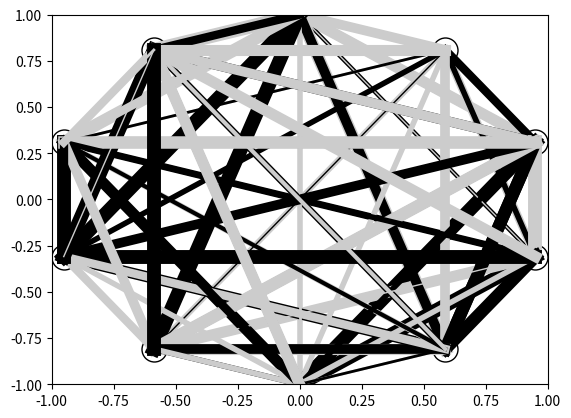

The script that saved this image:
import numpy
import random
import copy
import matplotlib as plt
import math

def MatrixCreate(rows, cols):
    matrix = numpy.zeros(shape=(rows, cols))
    return matrix
    
def computePosition(numNeurons):
    neuronPositions=MatrixCreate(2, numNeurons)
    angle = 0.0 
    angleUpdate = 2 * math.pi / numNeurons 
    for i in range(numNeurons):
        neuronPositions[0,i] = math.sin(angle)
        neuronPositions[1,i] = math.cos(angle)
        angle = angle + angleUpdate
    
    return neuronPositions
    
def plotSynapses(neuronPositions, synapses):
    #print(len(neuronPositions[0]))
    for i in range(len(neuronPositions[0])):
        for j in range(len(neuronPositions[0])):
            w = int(10*abs(synapses[i][j]))+1
            if (synapses [i][j] < 0):
                plt.pyplot.plot([neuronPositions[0,i],neuronPositions[0,j]],[neuronPositions[1,i],neuronPositions[1,j]], color=[0.8,0.8,0.8], linewidth= w)
            else:
                plt.pyplot.plot([neuronPositions[0,i],neuronPositions[0,j]],[neuronPositions[1,i],neuronPositions[1,j]], color=[0,0,0], linewidth= w)
            
numNeurons = 10
        
neuronValues = MatrixCreate(50,numNeurons)
for y in range(len(neuronValues[0])):
    neuronValues[0][y] = random.random()
       
np = computePosition(numNeurons)
print(np) 

plt.pyplot.plot(np[0], np[1], 'ko', markerfacecolor=[1,1,1], markersize=18)
plt.pyplot.axis([-1, 1, -1, 1])
plt.pyplot.show()

synapses = MatrixCreate(numNeurons,numNeurons)
synapses = [[random.uniform(-1, 1) for y in range(len(synapses[x]))] for x in range(len(synapses))]
print(synapses)

plotSynapses(np, synapses)
